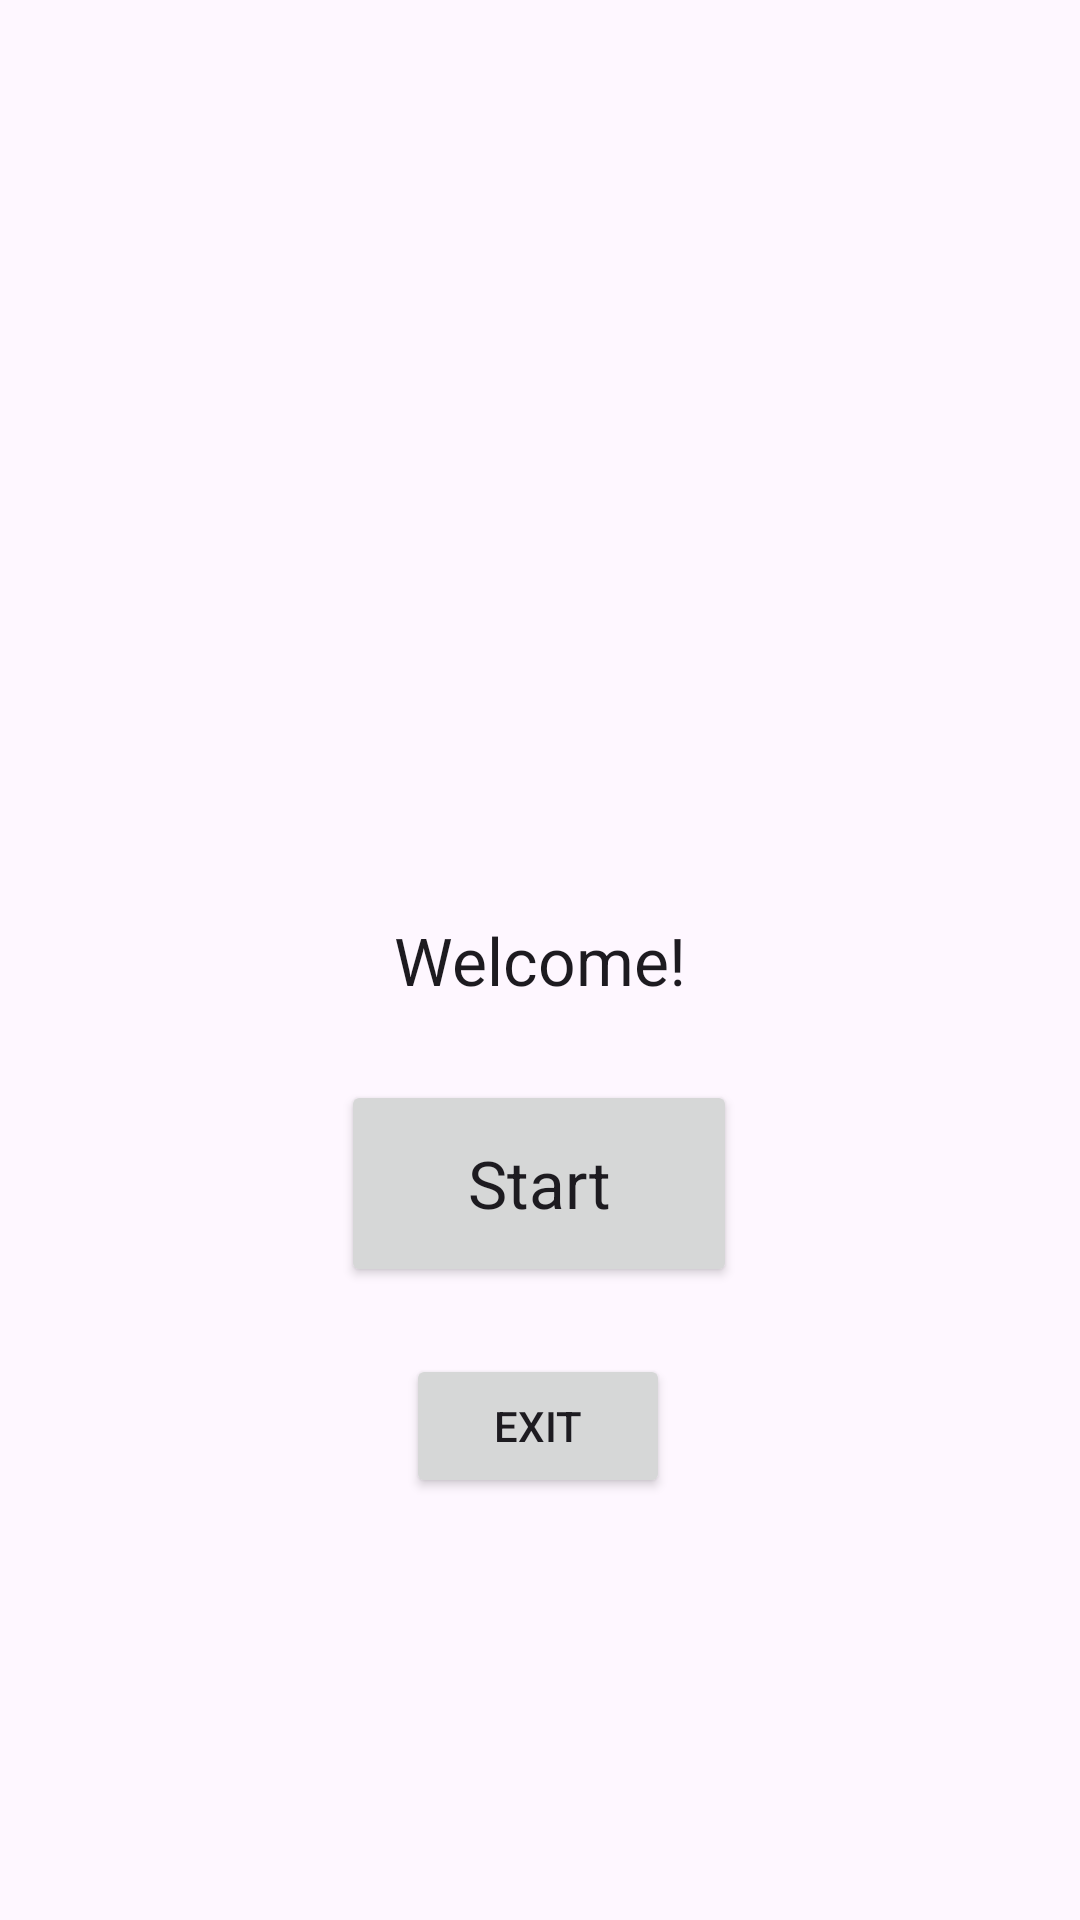

Android layout source for this screen:
<!-- AndroidManifest.xml: application theme Theme.CS2340A -->
<!-- res/layout/activity_main.xml -->
<?xml version="1.0" encoding="utf-8"?>
<androidx.constraintlayout.widget.ConstraintLayout xmlns:android="http://schemas.android.com/apk/res/android"
    xmlns:app="http://schemas.android.com/apk/res-auto"
    xmlns:tools="http://schemas.android.com/tools"
    android:layout_width="match_parent"
    android:layout_height="match_parent"
    tools:context=".dungenCrawler.viewModel.MainViewModel">

    <TextView
        android:id="@+id/textView"
        android:layout_width="wrap_content"
        android:layout_height="wrap_content"
        android:text="Welcome!"
        android:textAppearance="@style/TextAppearance.AppCompat.Large"
        app:layout_constraintBottom_toBottomOf="parent"
        app:layout_constraintEnd_toEndOf="parent"
        app:layout_constraintStart_toStartOf="parent"
        app:layout_constraintTop_toTopOf="parent" />

    <Button
        android:id="@+id/startButton_id"
        android:layout_width="132dp"
        android:layout_height="69dp"
        android:text="Start"
        android:textAppearance="@style/TextAppearance.AppCompat.Large"
        app:layout_constraintBottom_toBottomOf="parent"
        app:layout_constraintEnd_toEndOf="parent"
        app:layout_constraintHorizontal_bias="0.498"
        app:layout_constraintStart_toStartOf="parent"
        app:layout_constraintTop_toBottomOf="@+id/textView"
        app:layout_constraintVertical_bias="0.107" />

    <Button
        android:id="@+id/exitBtnStart"
        android:layout_width="wrap_content"
        android:layout_height="wrap_content"
        android:text="Exit"
        app:layout_constraintBottom_toBottomOf="parent"
        app:layout_constraintEnd_toEndOf="parent"
        app:layout_constraintHorizontal_bias="0.498"
        app:layout_constraintStart_toStartOf="parent"
        app:layout_constraintTop_toBottomOf="@+id/startButton_id"
        app:layout_constraintVertical_bias="0.137" />

</androidx.constraintlayout.widget.ConstraintLayout>
<!-- resources referenced by this layout -->
<resources>
  <style name="Theme.CS2340A" parent="Base.Theme.CS2340A" />
  <style name="Base.Theme.CS2340A" parent="Theme.Material3.DayNight.NoActionBar">
          
          
      </style>
</resources>
